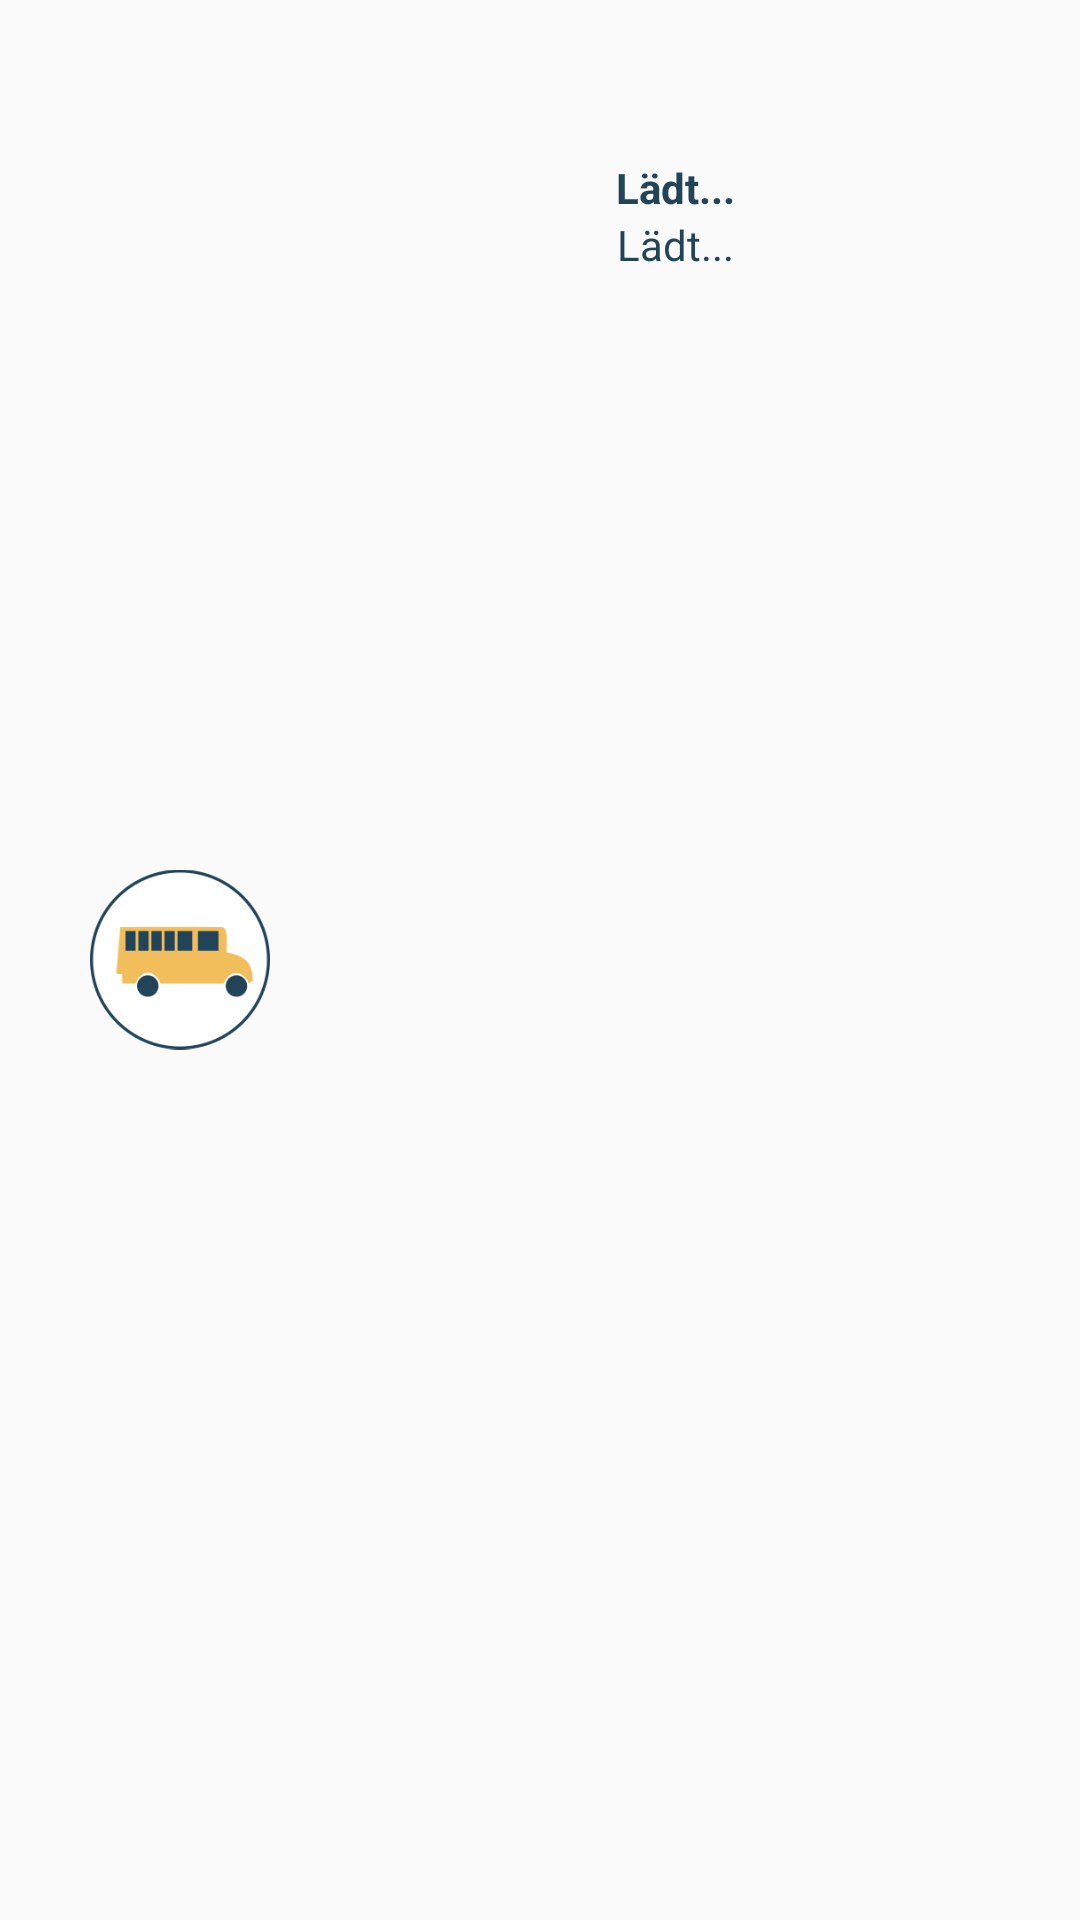

Write the Android layout XML for this screen, with the resource values it uses.
<!-- AndroidManifest.xml: application theme AppTheme -->
<!-- res/layout/current_state.xml -->
<?xml version="1.0" encoding="utf-8"?>
<LinearLayout xmlns:android="http://schemas.android.com/apk/res/android"
    xmlns:app="http://schemas.android.com/apk/res-auto"
    android:layout_width="match_parent"
    android:layout_height="match_parent"
    android:background="@drawable/layout_bg_grey"
    android:elevation="5dp"
    android:onClick="onChangeView"
    android:orientation="vertical">

    <LinearLayout
        android:layout_width="match_parent"
        android:layout_height="match_parent"
        android:orientation="horizontal">

        <ImageView
            android:id="@+id/imageView6"
            android:layout_width="90dp"
            android:layout_height="wrap_content"
            android:layout_gravity="center"
            android:paddingLeft="30dp"
            app:srcCompat="@drawable/busicon" />

        <LinearLayout
            android:layout_width="match_parent"
            android:layout_height="match_parent"
            android:orientation="vertical">

            <LinearLayout
                android:layout_width="match_parent"
                android:layout_height="72dp"
                android:orientation="horizontal">

                <TextView
                    android:id="@+id/textViewZeit"
                    android:layout_width="0dp"
                    android:layout_height="wrap_content"
                    android:layout_gravity="bottom"
                    android:layout_weight="1"
                    android:gravity="center|center_horizontal"
                    android:onClick="onFake"
                    android:text="Lädt..."
                    android:textColor="#224459"
                    android:textSize="14sp"
                    android:textStyle="bold" />


            </LinearLayout>

            <LinearLayout
                android:layout_width="match_parent"
                android:layout_height="match_parent"
                android:orientation="horizontal"
                android:paddingLeft="5dp"
                android:paddingRight="5dp">

                <TextView
                    android:id="@+id/textViewZeitDesc"
                    android:layout_width="0dp"
                    android:layout_height="wrap_content"
                    android:layout_weight="1"
                    android:gravity="center|center_horizontal"
                    android:onClick="onFake"
                    android:text="Lädt..."
                    android:textColor="#224459"
                    android:textSize="14sp" />


            </LinearLayout>
        </LinearLayout>
    </LinearLayout>

</LinearLayout>
<!-- resources referenced by this layout -->
<resources>
  <!-- drawable busicon: png bitmap (drawable, 11845 bytes) -->
  <style name="AppTheme" parent="Theme.AppCompat.Light.DarkActionBar">
          
          <item name="windowActionBar">false</item>
          <item name="windowNoTitle">true</item>
          <item name="colorPrimary">#777777</item>
          <item name="colorPrimaryDark">#aaaaaa</item>
          <item name="colorAccent">#f2be5c</item>
          <item name="android:windowAnimationStyle">@style/CustomActivityAnimation</item>
      </style>
  <style name="CustomActivityAnimation" parent="@android:style/Animation.Activity">
          <item name="android:activityOpenEnterAnimation">@anim/slide_in_right</item>
          <item name="android:activityOpenExitAnimation">@anim/slide_out_left</item>
          <item name="android:activityCloseEnterAnimation">@anim/slide_in_left</item>
          <item name="android:activityCloseExitAnimation">@anim/slide_out_right</item>
      </style>
</resources>
